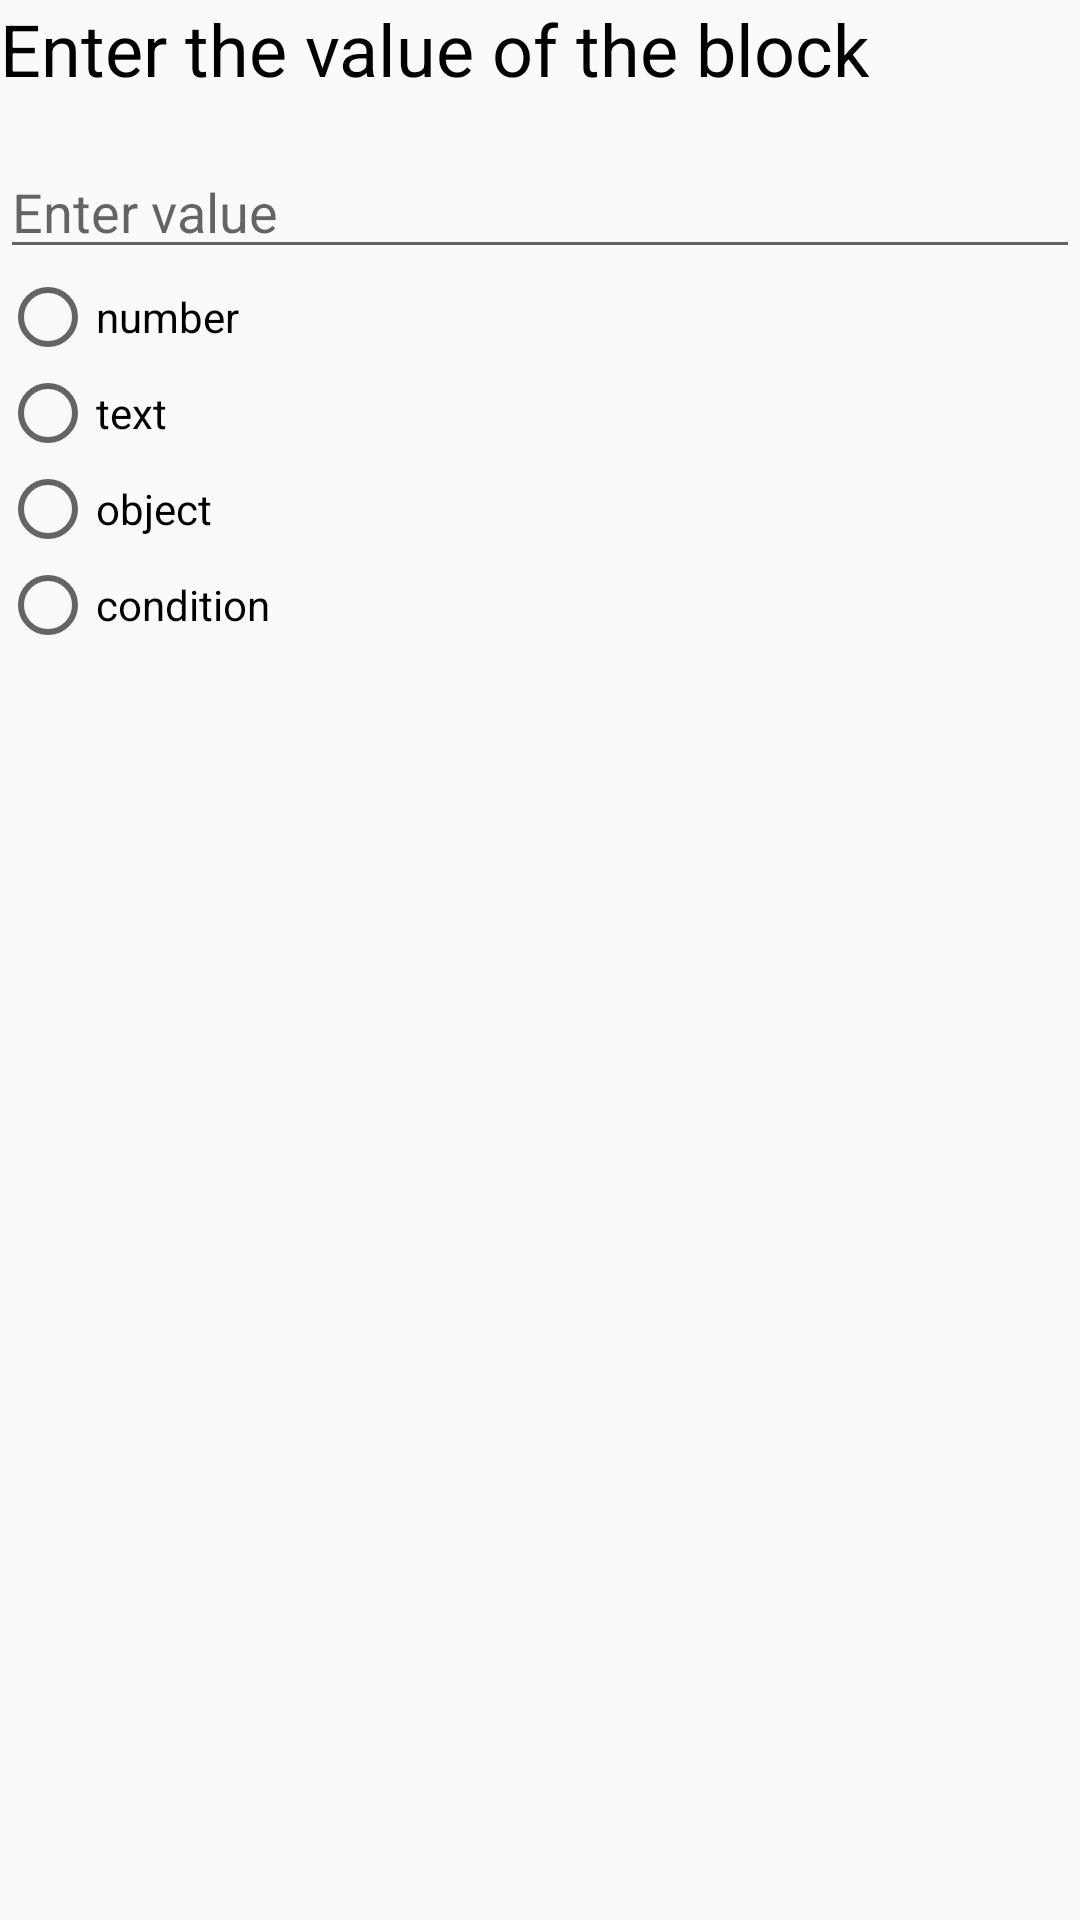

The Android layout XML behind this screen, and the referenced resources:
<!-- AndroidManifest.xml: application theme Theme.SSCProject -->
<!-- res/layout/custom_dialog.xml -->
<?xml version="1.0" encoding="utf-8"?>
<LinearLayout xmlns:android="http://schemas.android.com/apk/res/android"
    android:orientation="vertical" android:layout_width="match_parent"
    android:layout_height="wrap_content"
    android:layout_margin="16dp">

    <TextView
        android:layout_width="wrap_content"
        android:layout_height="wrap_content"
        android:layout_marginBottom="16dp"
        android:text="Enter the value of the block"
        android:textColor="@color/black"
        android:textSize="24sp" />

    <EditText
        android:layout_width="match_parent"
        android:layout_height="wrap_content"
        android:hint="Enter value"
        android:inputType="text"
        android:imeOptions="actionNext"
        android:id="@+id/field1"/>









    <RadioGroup
        android:id="@+id/radioGroup"
        android:layout_width="match_parent"
        android:layout_height="match_parent">

        <RadioButton
            android:id="@+id/isNumberButton"
            android:layout_width="match_parent"
            android:layout_height="wrap_content"
            android:text="number" />

        <RadioButton
            android:id="@+id/isTextButton"
            android:layout_width="match_parent"
            android:layout_height="wrap_content"
            android:text="text" />

        <RadioButton
            android:id="@+id/isObjectButton"
            android:layout_width="match_parent"
            android:layout_height="wrap_content"
            android:text="object" />
        <RadioButton
            android:id="@+id/isConditionButton"
            android:layout_width="match_parent"
            android:layout_height="wrap_content"
            android:text="condition" />
    </RadioGroup>









    <Button
        android:layout_width="wrap_content"
        android:layout_height="wrap_content"
        android:layout_gravity="end"
        android:text="Submit"
        android:textColor="@color/purple_200"
        android:background="@color/purple_500"
        android:id="@+id/submit_button"/>

</LinearLayout>
<!-- resources referenced by this layout -->
<resources>
  <color name="black">#FF000000</color>
  <color name="purple_200">#FFBB86FC</color>
  <color name="purple_500">#FF6200EE</color>
  <style name="Theme.SSCProject" parent="Theme.AppCompat.Light.NoActionBar">
          
          <item name="colorPrimary">@color/purple_500</item>
          <item name="colorPrimaryVariant">@color/purple_700</item>
          <item name="colorOnPrimary">@color/white</item>
          
          <item name="colorSecondary">@color/teal_200</item>
          <item name="colorSecondaryVariant">@color/teal_700</item>
          <item name="colorOnSecondary">@color/black</item>
          
          <item name="android:statusBarColor">@color/black</item>
          
      </style>
  <color name="purple_700">#FF3700B3</color>
  <color name="white">#FFFFFFFF</color>
  <color name="teal_200">#FF03DAC5</color>
  <color name="teal_700">#FF018786</color>
</resources>
